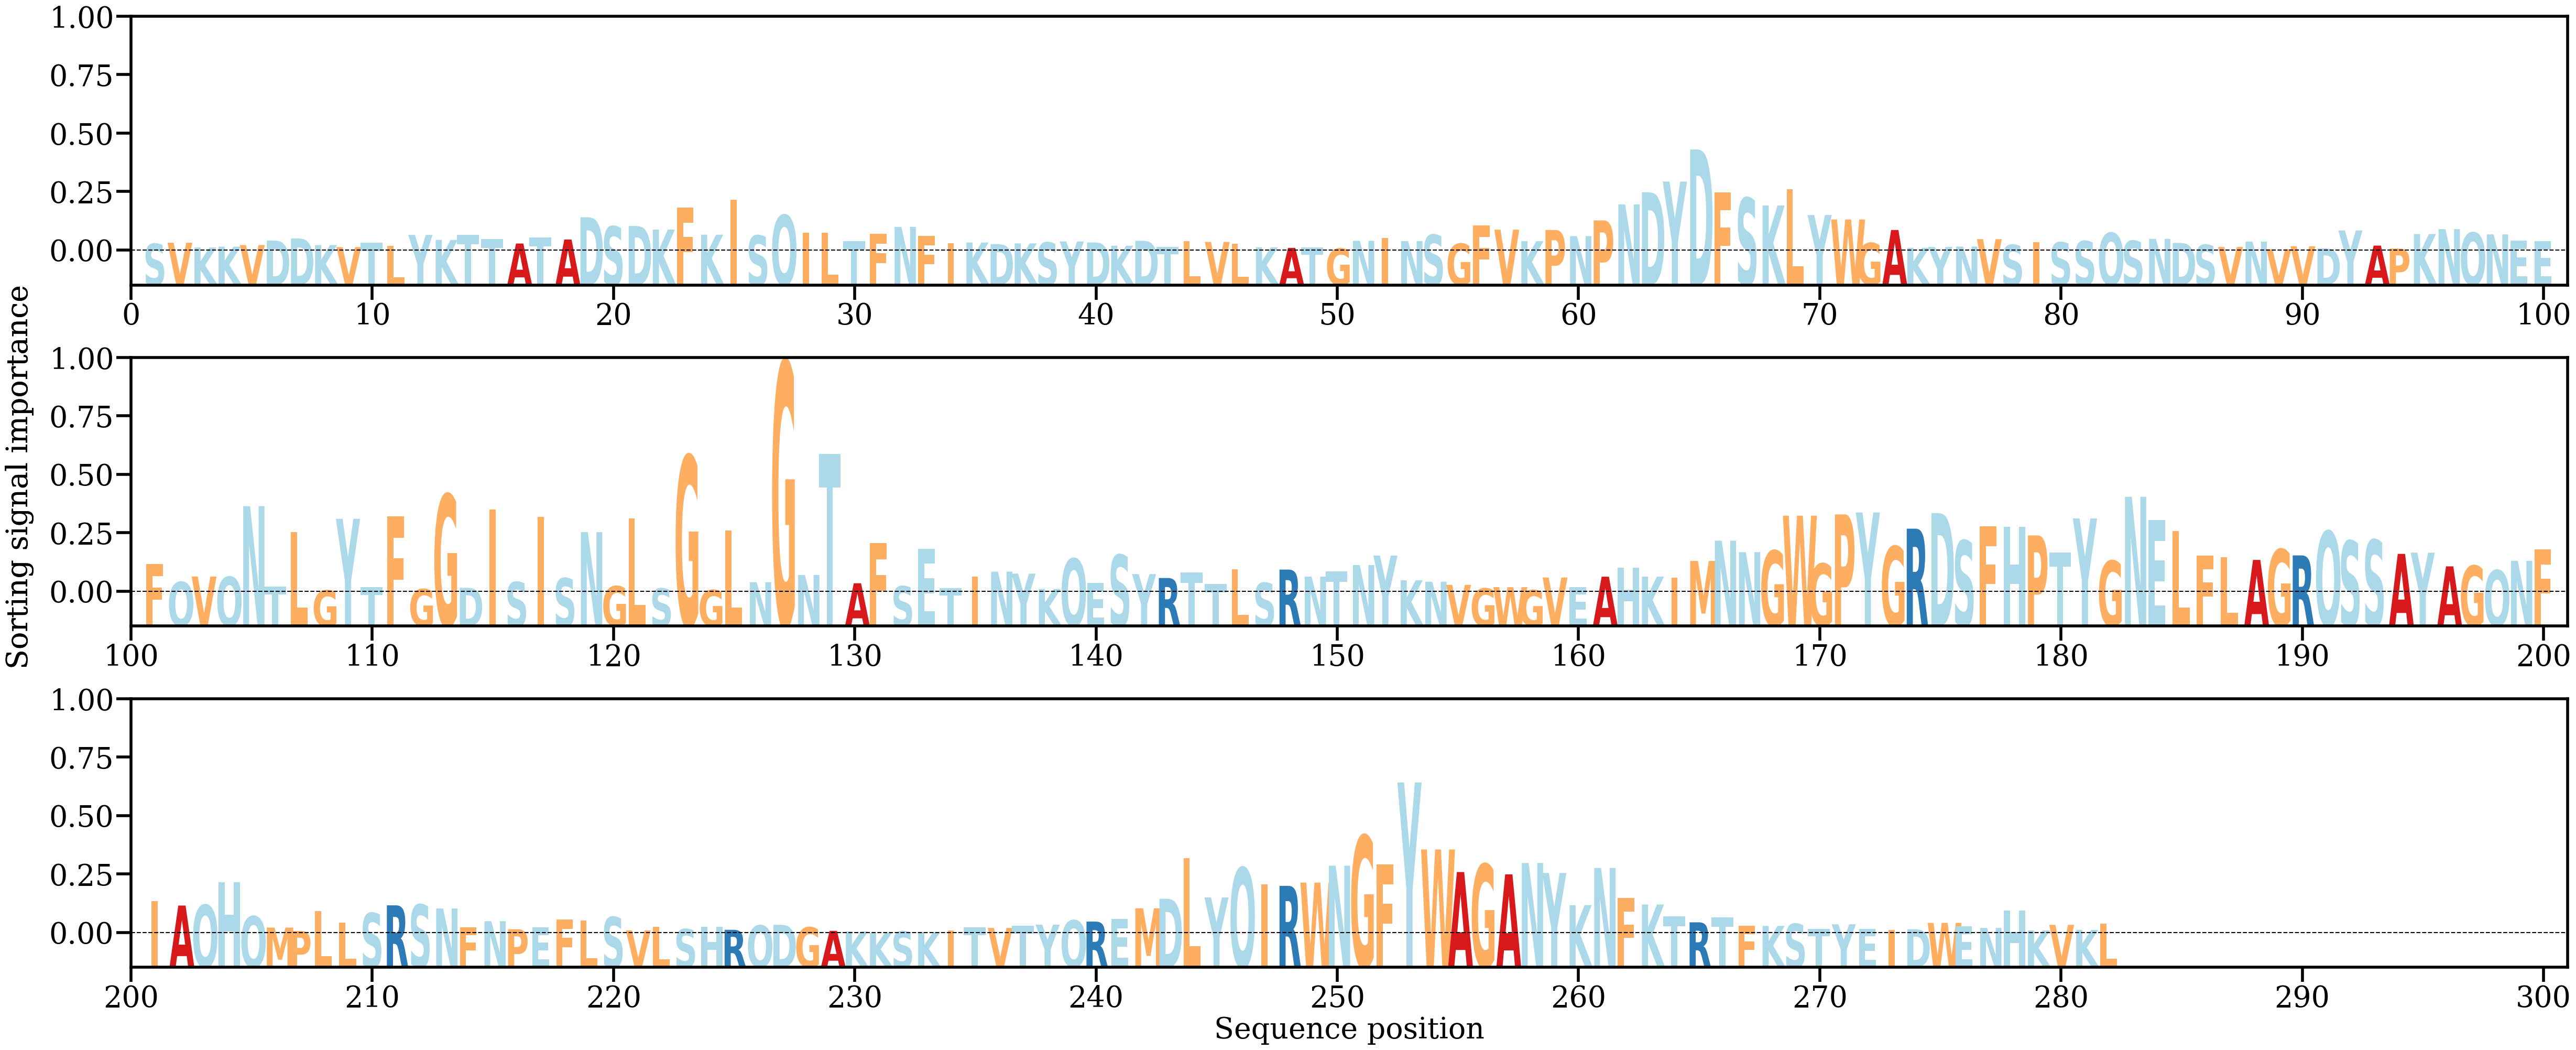

Values plotted in this chart, from the file beside it:
AA, Alpha
S, [0.00110532]
V, [0.00123848]
K, [0.00063437]
K, [0.00073407]
V, [0.00094529]
D, [0.00150788]
D, [0.00177984]
K, [0.00093913]
V, [0.00068255]
T, [0.00121783]
L, [0.00082408]
Y, [0.0022246]
K, [0.00159443]
T, [0.00224322]
T, [0.00170664]
A, [0.00113645]
T, [0.00192267]
A, [0.00164211]
D, [0.00445598]
S, [0.00330316]
D, [0.00335232]
K, [0.00289778]
F, [0.00568049]
K, [0.0022552]
I, [0.00668175]
S, [0.00215473]
Q, [0.00473179]
I, [0.00251167]
L, [0.00252433]
T, [0.00145162]
F, [0.00235587]
N, [0.00324053]
F, [0.00210219]
I, [0.00115628]
K, [0.00126139]
D, [0.00105722]
K, [0.00114955]
S, [0.00126568]
Y, [0.00138956]
D, [0.00126992]
K, [0.00085406]
D, [0.00148166]
T, [0.00072982]
L, [0.00144484]
V, [0.00133466]
L, [0.00109687]
K, [0.00066108]
A, [0.00058433]
T, [0.00064769]
G, [0.00050061]
N, [0.00148006]
I, [0.0018093]
N, [0.00144639]
S, [0.00224034]
G, [0.00111533]
F, [0.00345861]
V, [0.00288621]
K, [0.00143177]
P, [0.00285119]
N, [0.0020739]
... 222 more rows
